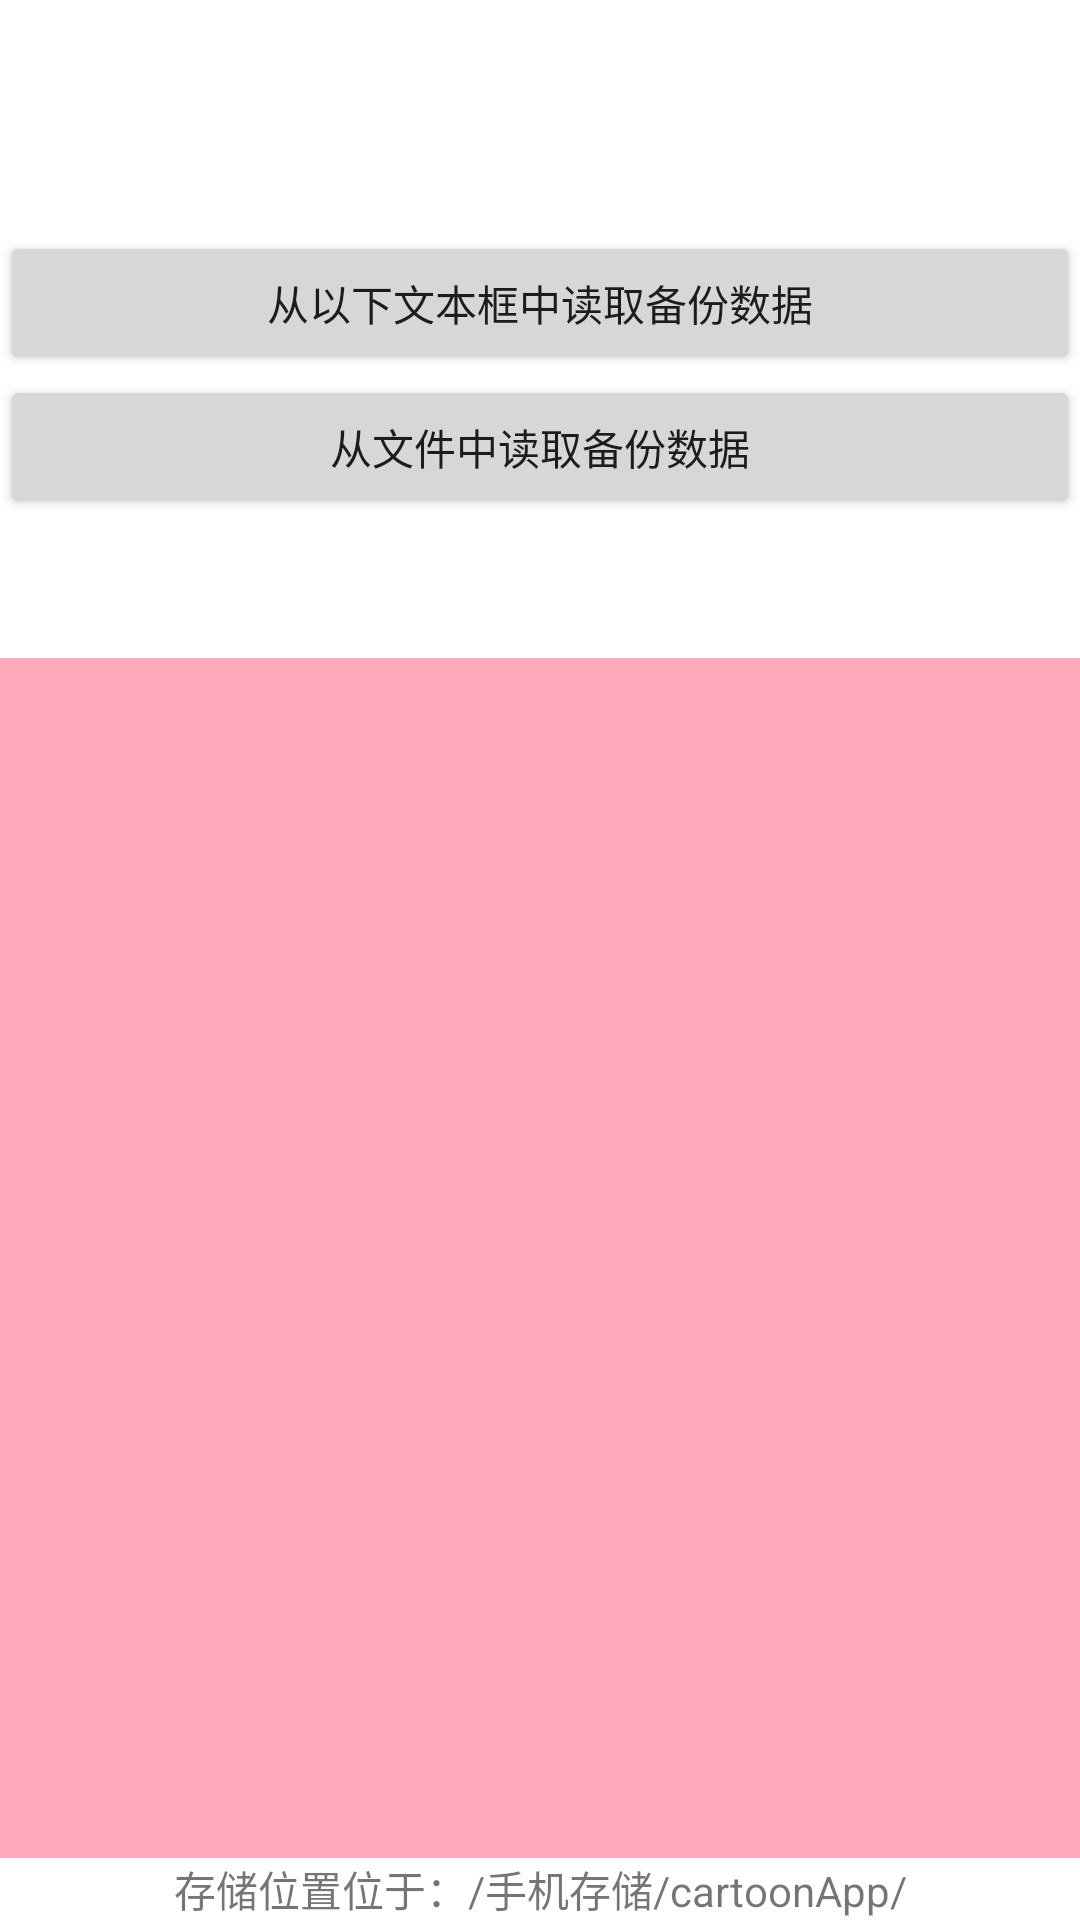

This screen was rendered from an Android layout file. Write that file and the resources it references.
<!-- AndroidManifest.xml: application theme Theme.CartoonApp -->
<!-- res/layout/activity_recovery.xml -->
<?xml version="1.0" encoding="utf-8"?>
<androidx.constraintlayout.widget.ConstraintLayout xmlns:android="http://schemas.android.com/apk/res/android"
        xmlns:tools="http://schemas.android.com/tools"
        xmlns:app="http://schemas.android.com/apk/res-auto"
        android:layout_width="match_parent"
        android:layout_height="match_parent"
        tools:context=".RecoveryActivity">


    <LinearLayout
            android:layout_width="match_parent"
            android:layout_height="250dp"
            android:gravity="center"
            android:orientation="vertical"
            android:id="@+id/linearLayout">


        <Button
                android:id="@+id/recovery_loadFromText"
                android:layout_width="match_parent"
                android:layout_height="wrap_content"
                android:text="从以下文本框中读取备份数据" />

        <Button
                android:id="@+id/recovery_loadFromFile"
                android:layout_width="match_parent"
                android:layout_height="wrap_content"
                android:text="从文件中读取备份数据" />
    </LinearLayout>

    <LinearLayout
            android:layout_width="match_parent"
            android:layout_height="wrap_content"
            android:orientation="horizontal"
            android:gravity="center"
            app:layout_constraintBottom_toTopOf="@+id/recoveryEditText"
            app:layout_constraintTop_toBottomOf="@+id/linearLayout">

        <TextView
                android:id="@+id/textView_current"
                android:layout_width="wrap_content"
                android:layout_height="wrap_content"
                android:textSize="18sp"
                android:textColor="#00ff00"
                android:text="0" />

        <TextView
                android:layout_width="wrap_content"
                android:layout_height="wrap_content"
                android:textSize="18sp"
                android:textColor="#00ff00"
                android:text="/" />

        <TextView
                android:id="@+id/textView_total"
                android:layout_width="wrap_content"
                android:layout_height="wrap_content"
                android:textSize="18sp"
                android:textColor="#00ff00"
                android:text="0" />

    </LinearLayout>

    <EditText
            android:id="@+id/recoveryEditText"
            android:layout_width="match_parent"
            android:layout_height="400dp"
            android:background="#ffaabb"
            android:lines="17"
            android:visibility="visible"
            app:layout_constraintBottom_toTopOf="@+id/textView" />

    <TextView
            android:layout_width="wrap_content"
            android:layout_height="wrap_content"
            android:text="存储位置位于：/手机存储/cartoonApp/"
            app:layout_constraintBottom_toBottomOf="parent"
            app:layout_constraintEnd_toEndOf="parent"
            app:layout_constraintStart_toStartOf="parent"
            android:id="@+id/textView" />


</androidx.constraintlayout.widget.ConstraintLayout>
<!-- resources referenced by this layout -->
<resources>
  <style name="Theme.CartoonApp" parent="Theme.MaterialComponents.DayNight.DarkActionBar">
          
          <item name="colorPrimary">#00ccff</item>
          <item name="colorPrimaryVariant">@color/purple_700</item>
          <item name="colorOnPrimary">@color/white</item>
          
          <item name="colorSecondary">@color/teal_200</item>
          <item name="colorSecondaryVariant">@color/teal_700</item>
          <item name="colorOnSecondary">@color/black</item>
          
          <item name="android:statusBarColor">?attr/colorPrimaryVariant</item>
          
      </style>
  <!-- not gathered from this repository: default colours our renderer supplied (Android Studio template values) -->
  <color name="purple_700">#FF3700B3</color>
  <color name="teal_200">#FF03DAC5</color>
  <color name="teal_700">#FF018786</color>
  <color name="black">#FF000000</color>
  <color name="white">#FFFFFFFF</color>
</resources>
